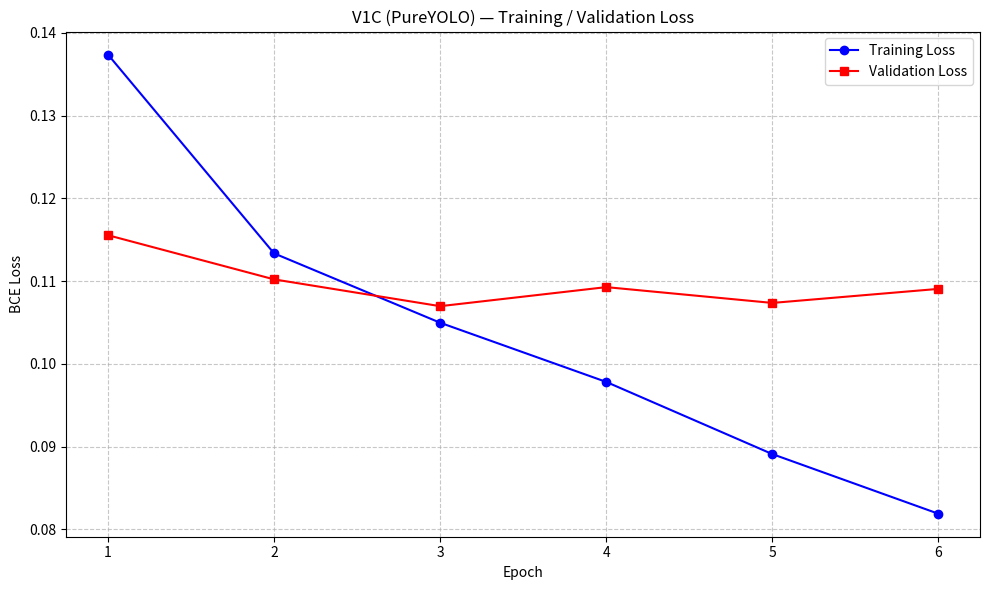

Source code (Python):
import matplotlib.pyplot as plt
import os


def plot_training_losses(train_losses, val_losses, labels=None, save_dir="plots"):
    os.makedirs(save_dir, exist_ok=True)
    x = range(1, len(train_losses) + 1)

    fig, ax = plt.subplots(figsize=(10, 6))
    ax.plot(x, train_losses, "b-o", label="Training Loss")
    ax.plot(x, val_losses,   "r-s", label="Validation Loss")

    if labels:
        tick_step = max(1, len(labels) // 20)
        ax.set_xticks(list(x)[::tick_step])
        ax.set_xticklabels(labels[::tick_step], rotation=45, ha="right", fontsize=7)
    else:
        ax.set_xlabel("Epoch")

    ax.set_title("V1C (PureYOLO) — Training / Validation Loss")
    ax.set_ylabel("BCE Loss")
    ax.grid(True, linestyle="--", alpha=0.7)
    ax.legend()

    save_path = os.path.join(save_dir, "loss_curve.png")
    fig.tight_layout()
    fig.savefig(save_path, dpi=200, bbox_inches="tight")
    plt.close(fig)
    return save_path

if __name__ == "__main__":
    # Dummy test
    plot_training_losses([0.13737044824228165, 0.11335331098191322, 0.10497277901877486, 0.09782154457968852, 0.08910428833216429, 0.08189815718266699],
                         [0.11554649376799707, 0.1102105066764374, 0.10697243040070638, 0.10927406076145675, 0.10736469457377762, 0.10906132369700802])
    print("Test plot generated.")
